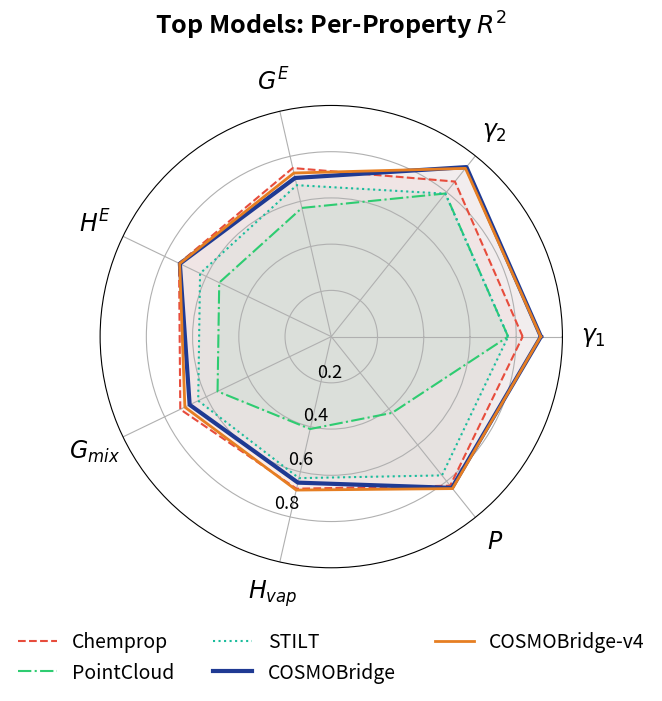

The script that saved this image: (Note: this script raises an exception after producing the figure.)
"""Regenerate radar_top_models.png and model_progression.png with the corrected
(unit-bug-fixed) COSMOBridge numbers so the figures match Table 3."""
import sys
from pathlib import Path
import numpy as np
import matplotlib
matplotlib.use("Agg")
import matplotlib.pyplot as plt

OUTS = [Path("paper/jcim/figures"), Path("paper/cosmobridge_Overleaf/figures")]
TARGET_LABELS = [r"$\gamma_1$", r"$\gamma_2$", r"$G^E$", r"$H^E$", r"$G_{mix}$", r"$H_{vap}$", r"$P$"]

# corrected per-property R^2 (all official chemprop, original units)
PERPROP = {
    "Chemprop":    [0.828, 0.858, 0.748, 0.731, 0.725, 0.675, 0.825],
    "PointCloud":  [0.765, 0.792, 0.571, 0.538, 0.546, 0.410, 0.422],  # 5-seed means (C2)
    "STILT":       [0.765, 0.791, 0.672, 0.630, 0.639, 0.628, 0.768],
    "COSMOBridge": [0.907, 0.938, 0.704, 0.727, 0.680, 0.648, 0.837],
    "COSMOBridge-v4": [0.906, 0.931, 0.726, 0.728, 0.703, 0.681, 0.841],
}
STYLE = {  # color, linestyle, lw
    "Chemprop": ("#e74c3c", "--", 1.5),
    "PointCloud": ("#2ecc71", "-.", 1.5),
    "STILT": ("#1abc9c", ":", 1.5),
    "COSMOBridge": ("#1f3a93", "-", 3.0),
    "COSMOBridge-v4": ("#e67e22", "-", 2.0),
}


def radar():
    fig, ax = plt.subplots(figsize=(7.2, 7.2), subplot_kw=dict(polar=True))
    angles = np.linspace(0, 2 * np.pi, len(TARGET_LABELS), endpoint=False).tolist()
    angles += angles[:1]
    for name, vals in PERPROP.items():
        c, ls, lw = STYLE[name]
        v = [max(x, 0) for x in vals] + [max(vals[0], 0)]
        ax.plot(angles, v, ls, linewidth=lw, label=name, color=c)
        ax.fill(angles, v, alpha=0.05, color=c)
    ax.set_xticks(angles[:-1]); ax.set_xticklabels(TARGET_LABELS, fontsize=17)
    ax.set_ylim(0, 1.0); ax.set_yticks([0.2, 0.4, 0.6, 0.8])
    ax.set_yticklabels(["0.2", "0.4", "0.6", "0.8"], fontsize=13)
    ax.tick_params(axis="x", pad=12)
    ax.set_rlabel_position(252)
    ax.legend(loc="upper center", bbox_to_anchor=(0.5, -0.10), ncol=3, fontsize=14, frameon=False)
    ax.set_title(r"Top Models: Per-Property $R^2$", fontsize=18, fontweight="bold", pad=24)
    plt.tight_layout()
    for o in OUTS:
        plt.savefig(o / "radar_top_models.png", dpi=300, bbox_inches="tight")
    plt.close(); print("saved radar_top_models.png")


def progression():
    """Cool, muted palette; baseline label moved clear of the value labels."""
    fig, ax = plt.subplots(figsize=(12.5, 5))
    prog = [
        ("COSMO-SAC\n(physics)",      -0.772, "#aeb6bd"),
        ("Tabular\n(baseline)",        0.339, "#c6ced6"),
        ("GNN v2\n(graph)",            0.578, "#a9c6dd"),
        ("PointCloud\n(3D surface)",   0.578, "#90b5d2"),
        ("MoE\n(ILThermo)",            0.650, "#76a4c7"),
        ("CP+AtomSurf\n(per-atom)",    0.721, "#5c92bb"),
        ("STILT\n(transfer)",          0.699, "#4581ad"),
        ("Chemprop\n(D-MPNN)",         0.770, "#346d95"),
        ("COSMOBridge\nv3",            0.777, "#2a9d8f"),
        ("COSMOBridge\nv4 (router)",   0.788, "#1b6f6a"),
    ]
    names = [p[0] for p in prog]; vals = [p[1] for p in prog]; colors = [p[2] for p in prog]
    bars = ax.bar(range(len(names)), vals, color=colors, alpha=0.95,
                  edgecolor="white", linewidth=1.5)
    for i, (v, b) in enumerate(zip(vals, bars)):
        ax.text(i, v + 0.018 if v > 0 else 0.022, f"{v:.3f}",
                ha="center", fontsize=11, fontweight="bold", color="#22303c")
    bars[-1].set_edgecolor("#14504c"); bars[-1].set_linewidth(2.5)

    # Chemprop reference line, labelled on the left where no bar reaches
    ax.axhline(y=0.770, color="#55606b", linestyle="--", alpha=0.85, linewidth=1.2)
    ax.text(-0.42, 0.770, "Chemprop baseline", fontsize=10.5, color="#55606b",
            ha="left", va="bottom",
            bbox=dict(boxstyle="round,pad=0.25", facecolor="white",
                      edgecolor="none", alpha=0.9))

    ax.set_xticks(range(len(names))); ax.set_xticklabels(names, fontsize=11)
    ax.set_ylabel(r"Average $R^2$", fontsize=12)
    ax.set_title("Model Progression: From Physics Baseline to COSMOBridge",
                 fontsize=13, fontweight="bold", color="#22303c")
    ax.set_xlim(-0.75, len(names) - 0.25)
    ax.set_ylim(-0.12, 0.88); ax.grid(axis="y", alpha=0.25)
    for sp in ("top", "right"): ax.spines[sp].set_visible(False)
    plt.tight_layout()
    for o in OUTS:
        plt.savefig(o / "model_progression.png", dpi=300, bbox_inches="tight")
    plt.close(); print("saved model_progression.png")


if __name__ == "__main__":
    radar(); progression()
